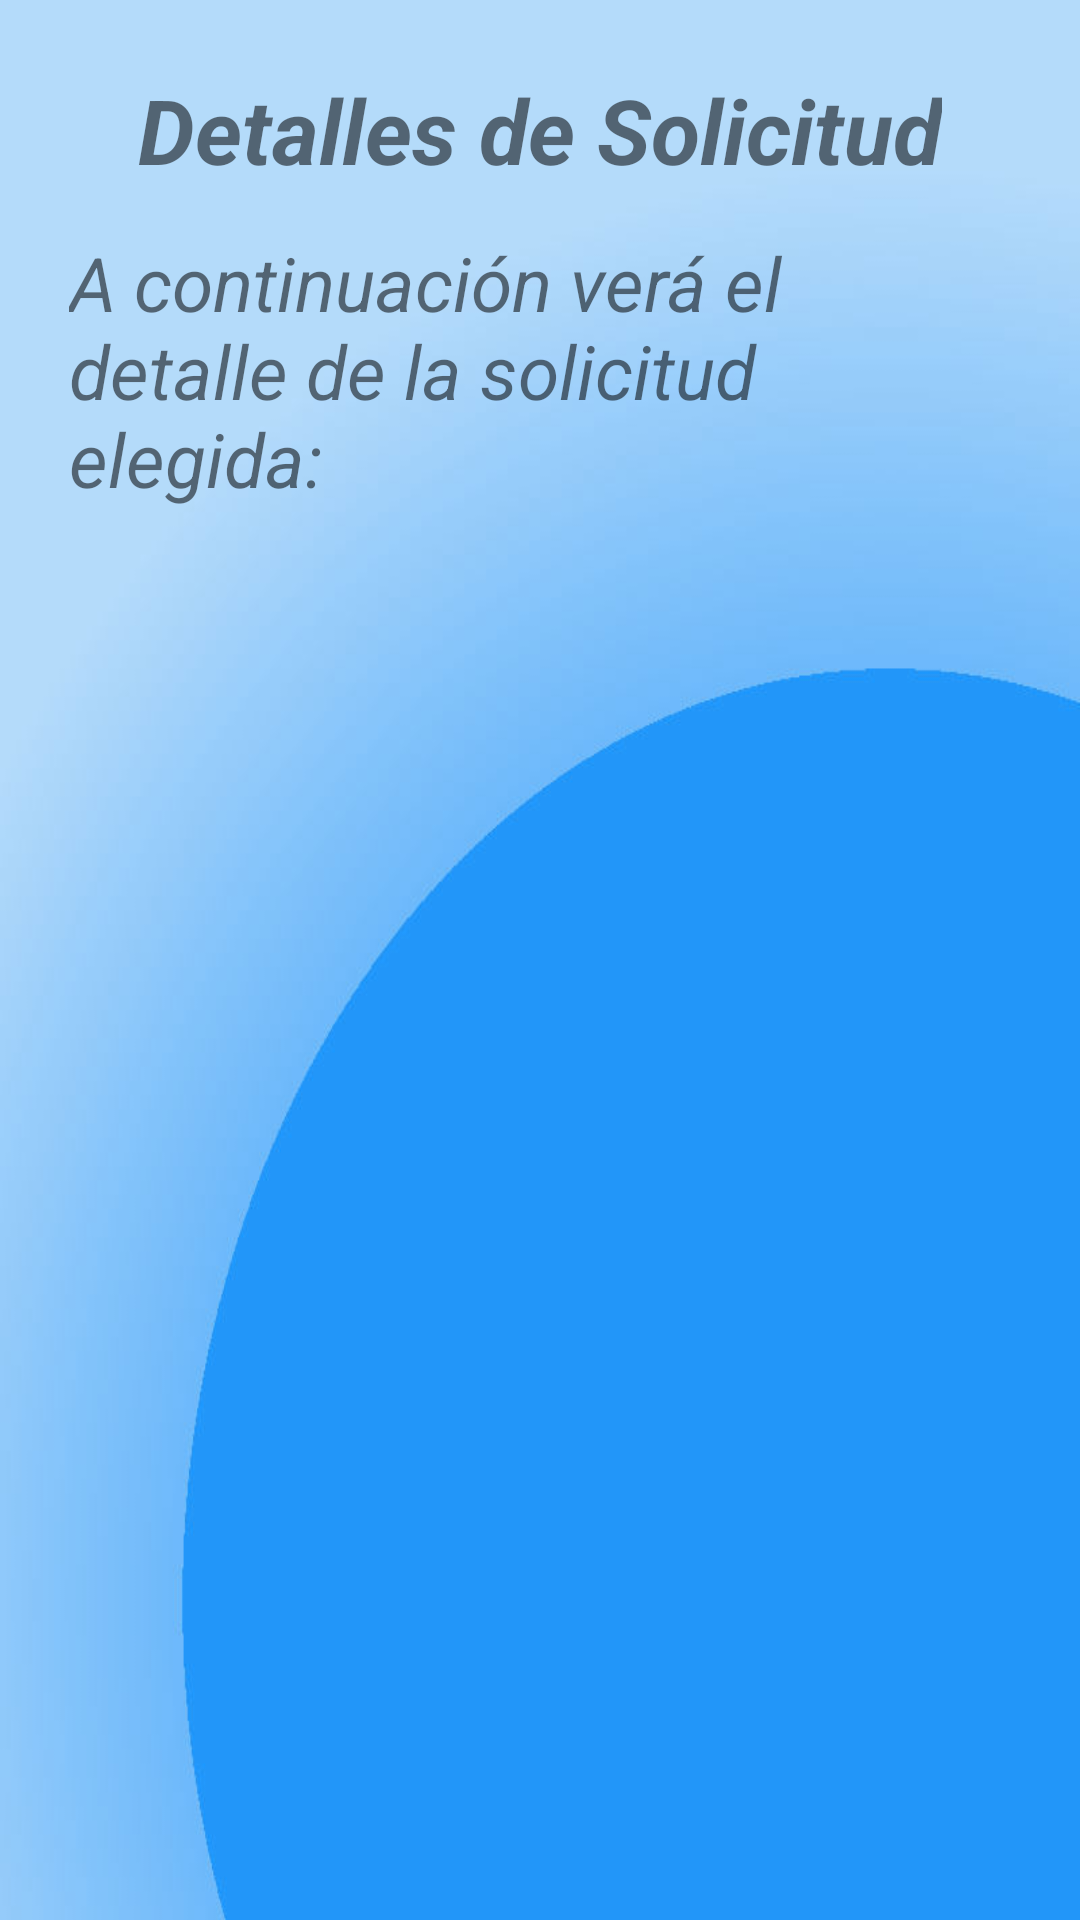

Layout XML and referenced resources for this Android screen:
<!-- AndroidManifest.xml: application theme AppTheme -->
<!-- res/layout/activity_detalle_solicitud.xml -->
<?xml version="1.0" encoding="utf-8"?>
<LinearLayout xmlns:android="http://schemas.android.com/apk/res/android"
    xmlns:tools="http://schemas.android.com/tools"
    android:id="@+id/activity_detalle_solicitud"
    android:layout_width="match_parent"
    android:layout_height="match_parent"
    android:paddingBottom="@dimen/activity_vertical_margin"
    android:paddingLeft="@dimen/activity_vertical_margin"
    android:paddingRight="@dimen/activity_vertical_margin"
    android:background="@drawable/regular_background"
    android:paddingTop="@dimen/activity_vertical_margin"
    android:orientation="vertical"
    tools:context="com.example.lfarias.actasdigitales.Activities.DetalleSolicitud">

    <TextView
        android:layout_width="wrap_content"
        android:layout_height="wrap_content"
        android:padding="7dp"
        android:text="Detalles de Solicitud"
        android:textStyle="italic|bold"
        android:layout_gravity="center"
        android:textSize="30sp"/>

    <TextView
        android:layout_width="wrap_content"
        android:layout_height="wrap_content"
        android:padding="7dp"
        android:text="A continuación verá el detalle de la solicitud elegida:"
        android:textStyle="italic"
        android:textSize="25sp"
        android:paddingBottom="130dp"/>

    <TextView
        android:id="@+id/numero"
        android:layout_marginTop="45dp"
        android:layout_width="wrap_content"
        android:padding="4dp"
        android:textColor="@color/black"
        android:textSize="17sp"
        android:layout_height="wrap_content" />
    <TextView
        android:id="@+id/nombre"
        android:padding="4dp"
        android:textSize="17sp"
        android:textColor="@color/black"
        android:layout_width="wrap_content"
        android:layout_height="wrap_content" />
    <TextView
        android:id="@+id/tipoLibro"
        android:padding="4dp"
        android:textSize="17sp"
        android:textColor="@color/black"
        android:layout_width="wrap_content"
        android:layout_height="wrap_content" />
    <TextView
        android:id="@+id/estado"
        android:padding="4dp"
        android:textSize="17sp"
        android:textColor="@color/black"
        android:layout_width="wrap_content"
        android:layout_height="wrap_content" />
    <TextView
        android:id="@+id/cupon_pago"
        android:padding="4dp"
        android:textSize="17sp"
        android:textColor="@color/black"
        android:layout_width="wrap_content"
        android:layout_height="wrap_content" />
    <TextView
        android:id="@+id/parentesco"
        android:padding="4dp"
        android:textSize="17sp"
        android:textColor="@color/black"
        android:layout_width="wrap_content"
        android:layout_height="wrap_content" />
    <TextView
        android:id="@+id/fecha"
        android:padding="4dp"
        android:textSize="17sp"
        android:textColor="@color/black"
        android:layout_width="wrap_content"
        android:layout_height="wrap_content" />
</LinearLayout>
<!-- resources referenced by this layout -->
<resources>
  <color name="black">#000000</color>
  <dimen name="activity_vertical_margin">16dp</dimen>
  <!-- drawable regular_background: jpg bitmap (drawable, 30945 bytes) -->
  <style name="AppTheme" parent="Theme.AppCompat.Light">
          
          <item name="colorPrimary">@color/colorPrimary</item>
          <item name="colorPrimaryDark">@color/colorPrimaryDark</item>
          <item name="colorAccent">@color/colorAccent</item>
  
          <item name="android:windowContentTransitions">true</item>
  
      </style>
  <color name="colorPrimary">#1198ea</color>
  <color name="colorPrimaryDark">#428bca</color>
  <color name="colorAccent">#33bbd8</color>
</resources>
